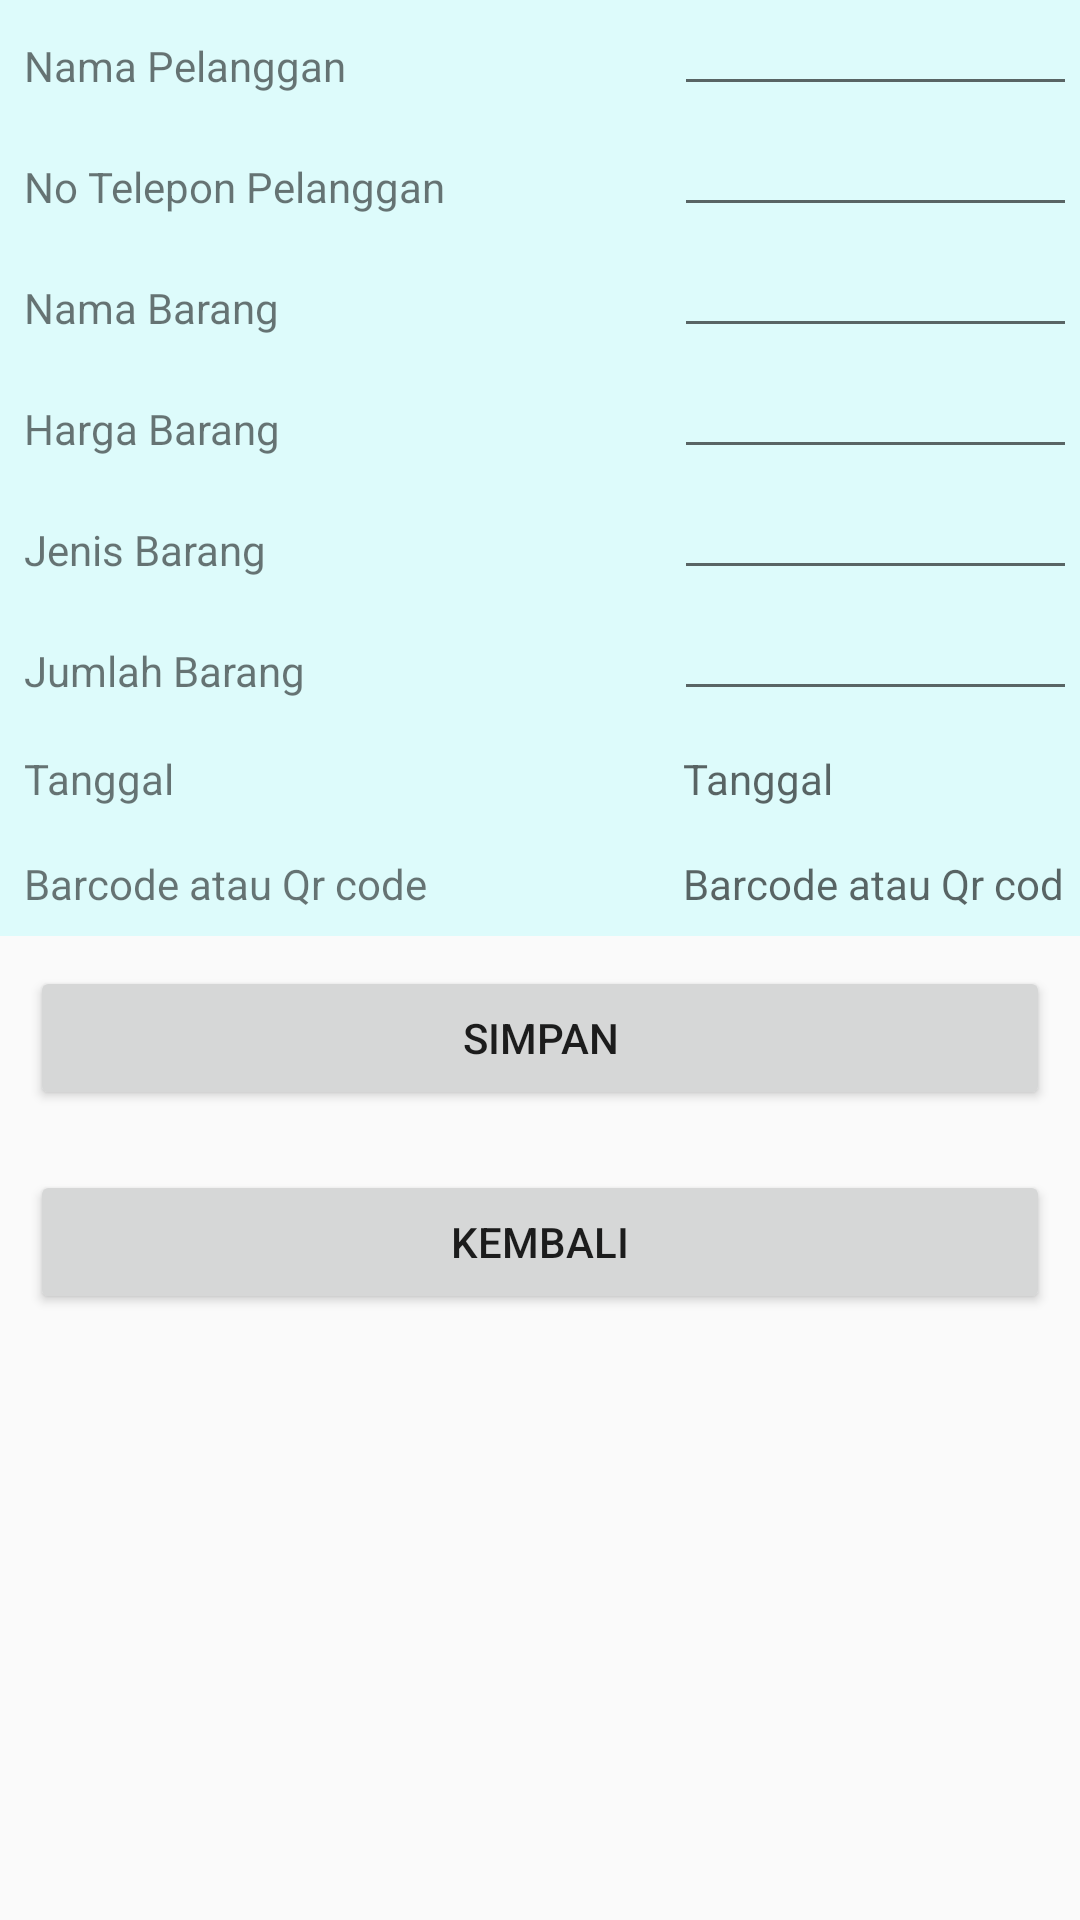

Produce the Android XML layout that renders to this screen, including the resource entries it uses.
<!-- AndroidManifest.xml: application theme Theme.Inventory -->
<!-- res/layout/activity_stok_keluar.xml -->
<?xml version="1.0" encoding="utf-8"?>
<LinearLayout
    android:orientation="vertical"
    xmlns:android="http://schemas.android.com/apk/res/android"
    xmlns:app="http://schemas.android.com/apk/res-auto"
    xmlns:tools="http://schemas.android.com/tools"
    android:layout_width="match_parent"
    android:layout_height="match_parent"
    tools:context=".ui.Stok_Keluar">

    <TableLayout
        android:background="#22ff"
        android:layout_width="match_parent"
        android:layout_height="wrap_content"
        android:stretchColumns="1">

        <TableRow
            android:layout_margin="5dp"
            >
            <TextView
                android:layout_column="1"
                android:text="Nama Pelanggan"
                android:padding="3dip" />
            <EditText
                android:padding="3dip"
                android:id="@+id/nama_pelanggan"
                android:layout_width="match_parent"
                android:layout_height="wrap_content"
                />
        </TableRow>
        <TableRow
            android:layout_margin="5dp"
            >
            <TextView
                android:layout_column="1"
                android:text="No Telepon Pelanggan"
                android:padding="3dip" />
            <EditText
                android:padding="3dip"
                android:id="@+id/no_tlp"
                android:layout_width="match_parent"
                android:layout_height="wrap_content"
                />
        </TableRow>
        <TableRow
            android:layout_margin="5dp"
            >
            <TextView
                android:layout_column="1"
                android:text="Nama Barang"
                android:padding="3dip" />
            <EditText
                android:padding="3dip"
                android:id="@+id/nama_barang"
                android:layout_width="match_parent"
                android:layout_height="wrap_content"
                />
        </TableRow>

        <TableRow
            android:layout_margin="5dp">
            <TextView
                android:layout_column="1"
                android:text="Harga Barang"
                android:padding="3dip" />
            <EditText
                android:padding="3dip"
                android:id="@+id/harga_barang"
                android:layout_width="match_parent"
                android:layout_height="wrap_content"

                />
        </TableRow>

        <TableRow
            android:layout_margin="5dp">
            <TextView
                android:layout_column="1"
                android:text="Jenis Barang"
                android:padding="3dip" />
            <EditText
                android:padding="3dip"
                android:id="@+id/jenis_barang"
                android:layout_width="match_parent"
                android:layout_height="wrap_content"
                />
        </TableRow>

        <TableRow
            android:layout_margin="5dp">
            <TextView
                android:layout_column="1"
                android:text="Jumlah Barang"
                android:padding="3dip" />
            <EditText
                android:padding="3dip"
                android:id="@+id/jumlah_barang"
                android:layout_width="match_parent"
                android:layout_height="wrap_content"
                />
        </TableRow>

        <TableRow
            android:layout_margin="5dp">
            <TextView
                android:layout_column="1"
                android:text="@string/tanggal"
                android:padding="3dip" />
            <TextView
                android:padding="3dip"
                android:id="@+id/tanggal"
                android:layout_width="match_parent"
                android:layout_height="wrap_content"
                android:hint="@string/tanggal"
                />
        </TableRow>

        <TableRow
            android:layout_margin="5dp">
            <TextView
                android:layout_column="1"
                android:text="@string/barcode_atau_qr_code"
                android:padding="3dip" />
            <TextView
                android:padding="3dip"
                android:id="@+id/barcode"
                android:layout_width="match_parent"
                android:layout_height="wrap_content"
                android:hint="@string/barcode_atau_qr_code"

                />
        </TableRow>

    </TableLayout>

    <Button
        android:layout_width="match_parent"
        android:layout_height="wrap_content"
        android:id="@+id/simpan"
        android:layout_margin="10dp"
        android:text="@string/simpan"/>

    <Button
        android:layout_width="match_parent"
        android:layout_height="wrap_content"
        android:id="@+id/kembali"
        android:layout_margin="10dp"
        android:text="@string/kembali"/>

</LinearLayout>
<!-- resources referenced by this layout -->
<resources>
  <string name="barcode_atau_qr_code">Barcode atau Qr code</string>
  <string name="kembali">Kembali</string>
  <string name="simpan">Simpan</string>
  <string name="tanggal">Tanggal</string>
  <style name="Theme.Inventory" parent="Theme.AppCompat.Light.DarkActionBar">
          
          <item name="colorPrimary">@color/purple_500</item>
          <item name="colorPrimaryVariant">@color/purple_700</item>
          <item name="colorOnPrimary">@color/white</item>
          
          <item name="colorSecondary">@color/teal_200</item>
          <item name="colorSecondaryVariant">@color/teal_700</item>
          <item name="colorOnSecondary">@color/black</item>
          
          <item name="android:statusBarColor" tools:targetApi="l">?attr/colorPrimaryVariant</item>
          
      </style>
  <!-- not gathered from this repository: default colours our renderer supplied (Android Studio template values) -->
  <color name="purple_500">#FF6200EE</color>
  <color name="purple_700">#FF3700B3</color>
  <color name="teal_200">#FF03DAC5</color>
  <color name="teal_700">#FF018786</color>
  <color name="black">#FF000000</color>
  <color name="white">#FFFFFFFF</color>
</resources>
